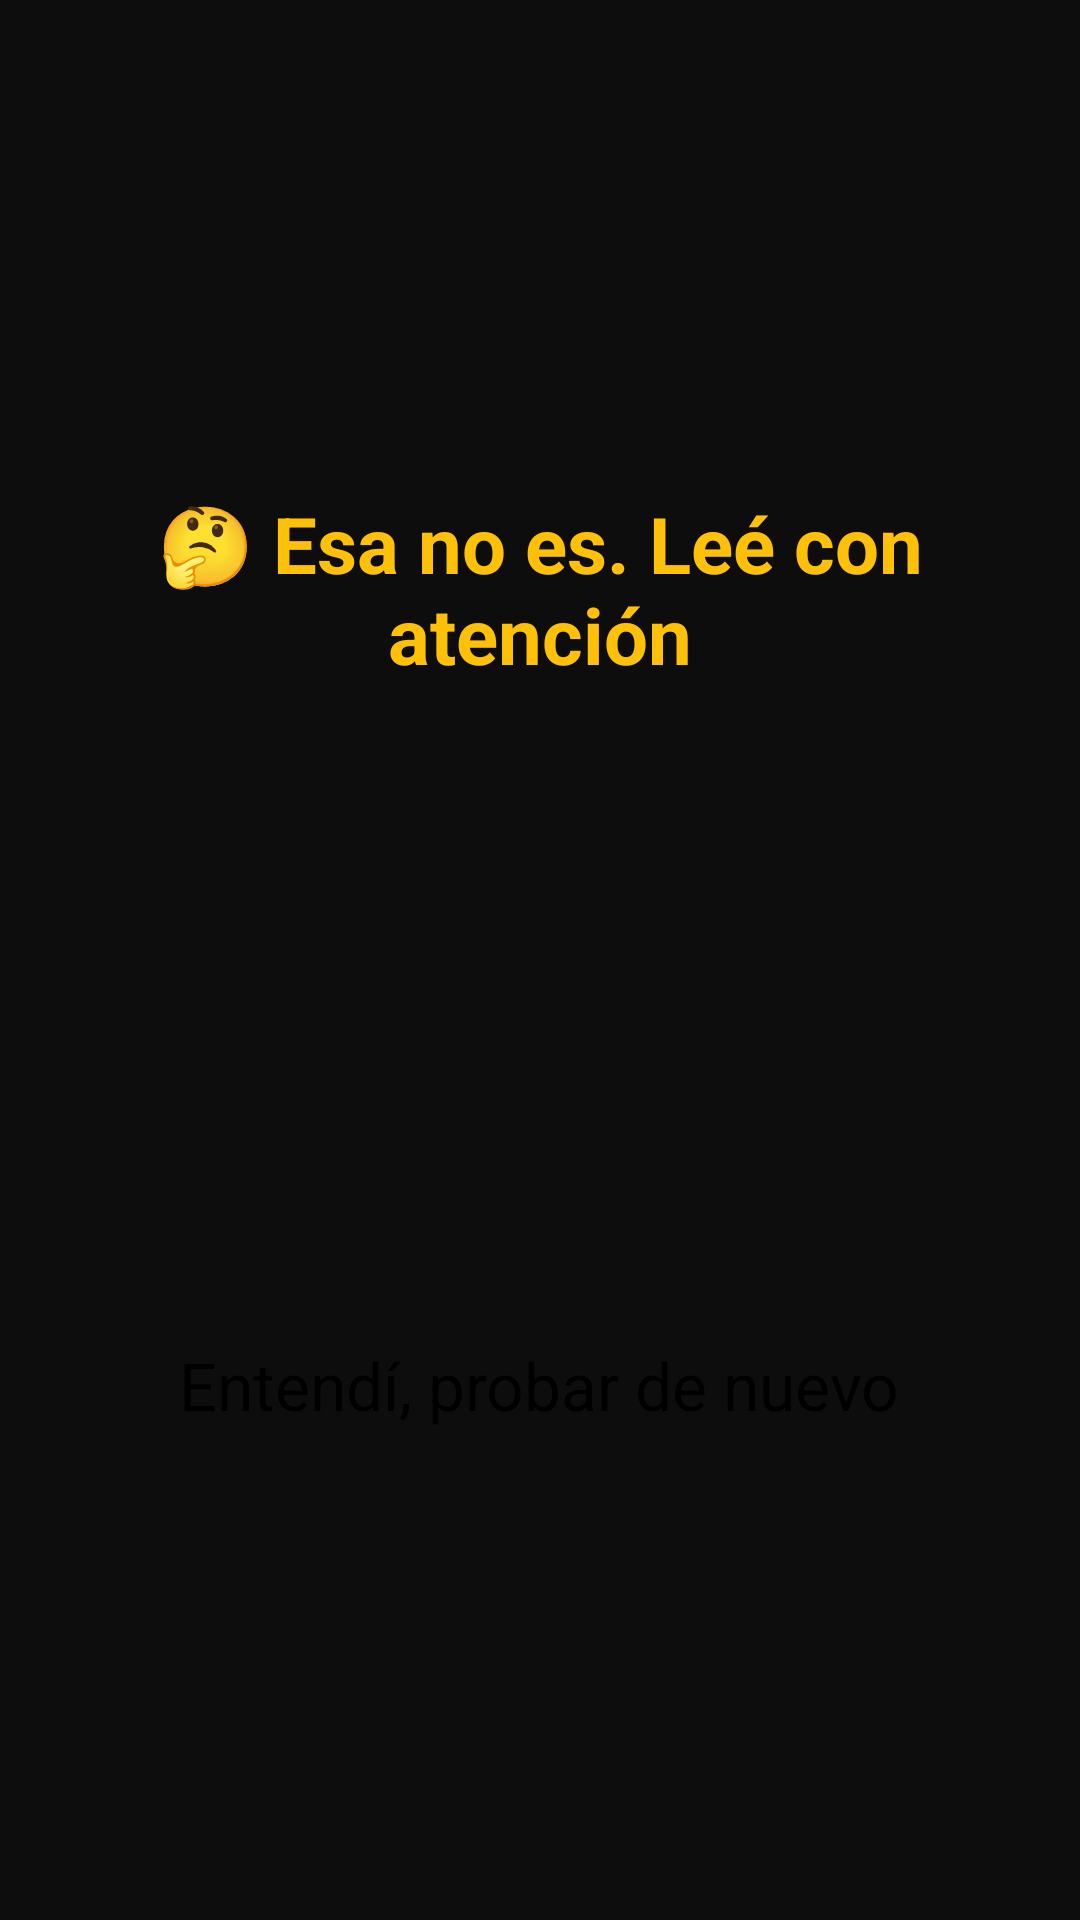

Here is an Android app screen rendered from its layout file. Give the layout XML and the strings, colors and styles it references.
<!-- AndroidManifest.xml: application theme Theme.Tranquera -->
<!-- res/layout/overlay_reflexion.xml -->
<?xml version="1.0" encoding="utf-8"?>
<ScrollView xmlns:android="http://schemas.android.com/apk/res/android"
    android:layout_width="match_parent"
    android:layout_height="match_parent"
    android:background="#F2000000"
    android:fillViewport="true">

    <LinearLayout
        android:layout_width="match_parent"
        android:layout_height="match_parent"
        android:gravity="center"
        android:orientation="vertical"
        android:padding="24dp">

        <TextView
            android:layout_width="wrap_content"
            android:layout_height="wrap_content"
            android:gravity="center"
            android:text="🤔 Esa no es. Leé con atención"
            android:textColor="#FFC107"
            android:textSize="26sp"
            android:textStyle="bold" />

        <TextView
            android:id="@+id/tvRefVisual"
            android:layout_width="wrap_content"
            android:layout_height="wrap_content"
            android:layout_marginTop="16dp"
            android:gravity="center"
            android:textSize="64sp" />

        <TextView
            android:id="@+id/tvRefTexto"
            android:layout_width="wrap_content"
            android:layout_height="wrap_content"
            android:layout_marginTop="12dp"
            android:gravity="center"
            android:lineSpacingMultiplier="1.2"
            android:textColor="#FFFFFF"
            android:textSize="30sp"
            android:textStyle="bold" />

        <TextView
            android:id="@+id/tvRefCuenta"
            android:layout_width="wrap_content"
            android:layout_height="wrap_content"
            android:layout_marginTop="24dp"
            android:gravity="center"
            android:textColor="#AAAAAA"
            android:textSize="18sp" />

        <Button
            android:id="@+id/btnRefOk"
            android:layout_width="wrap_content"
            android:layout_height="wrap_content"
            android:layout_marginTop="16dp"
            android:backgroundTint="#4CAF50"
            android:enabled="false"
            android:paddingStart="32dp"
            android:paddingEnd="32dp"
            android:text="Entendí, probar de nuevo"
            android:textSize="22sp" />

    </LinearLayout>
</ScrollView>
<!-- resources referenced by this layout -->
<resources>

</resources>
